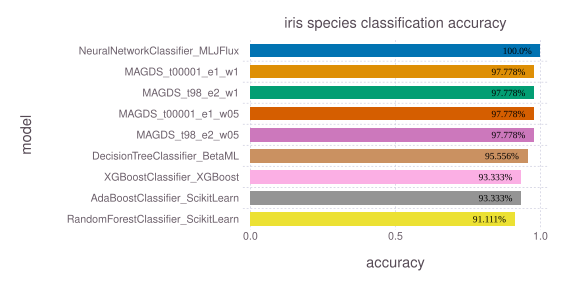

Values plotted in this chart, from the file beside it:
model, accuracy, time, memory
NeuralNetworkClassifier_MLJFlux, 1.0, 6.764, 836553512
MAGDS_t00001_e1_w1, 0.9778, 0.02085, 840556
MAGDS_t98_e2_w1, 0.9778, 0.005772, 4168
MAGDS_t00001_e1_w05, 0.9778, 0.005573, 4168
MAGDS_t98_e2_w05, 0.9778, 0.006876, 4168
DecisionTreeClassifier_BetaML, 0.9556, 0.003927, 1185968
XGBoostClassifier_XGBoost, 0.9333, 0.02232, 163288
AdaBoostClassifier_ScikitLearn, 0.9333, 0.05382, 107496
RandomForestClassifier_ScikitLearn, 0.9111, 0.1037, 114440
